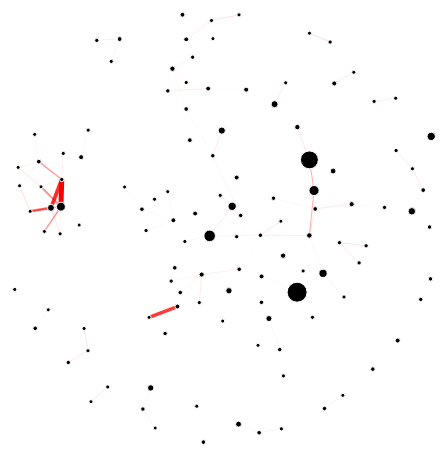
D3 v3 page, settled after 480 driven frames (8 s of simulated time); the page loaded 1 data file(s).


			var width = 1280;
    		var height = 720;
			var svg = d3.select("body").append("svg").attr("width", width).attr("height", height);
			var force = d3.layout.force().size([width, height]);

			d3.json("docs/data.json", function(graph) {
				force.nodes(graph.nodes).links(graph.links).linkDistance(20).charge(-50);

				var linkScale = d3.scale.linear().
									domain([d3.min(graph.links, function(d) {return d.value}), d3.max(graph.links, function(d) { return d.value; })]).
									range([0, 5]);

				var linkRgbScale = d3.scale.sqrt().
									domain([d3.min(graph.links, function(d) {return d.value}), d3.max(graph.links, function(d) { return d.value; })]).
									range([0, 1]);

				var nodeScale = d3.scale.linear().
									domain([d3.min(graph.nodes, function(d) {return d.value}), d3.max(graph.nodes, function(d) { return d.value; })]).
									range([2, 10]);

  				var link = svg.selectAll(".link").
								data(graph.links).
								enter().
								append("line").
								attr("class", "link").
								style("stroke-width", function(d) { return linkScale(d.value); }).
								style("stroke", function(d) { return "rgba(255, 0, 0, " + linkRgbScale(d.value) + ")"; });

				var node = svg.selectAll(".node")
								.data(graph.nodes)
								.enter().append("circle")
								.attr("class", "node")
								.attr("r", function(d) {return nodeScale(d.value)})
								.call(force.drag);
								//.style("fill", function(d) { return color(d.group); })

				/*
				node.append("text")
					.attr("x", 12)
					.attr("dy", ".35em")
					.attr("font", "sans-serif")
					.attr("font-size", "10px")
					.attr("color", "orange")
					.text(function(d) { return d.name; });
				*/

				//node.append("title").text(function(d) { return d.name; });

				force.on("tick", function() {
								node.attr("cx", function(d) { return d.x; })
									.attr("cy", function(d) { return d.y; });

								link.attr("x1", function(d) { return d.source.x; })
									.attr("y1", function(d) { return d.source.y; })
									.attr("x2", function(d) { return d.target.x; })
									.attr("y2", function(d) { return d.target.y; });

				});

				force.start();
			});
		

### data: docs/data.json
{
 "links": [
  {
   "source": 0,
   "target": 1,
   "value": 0.06247
  },
  {
   "source": 12,
   "target": 2,
   "value": 0.09266
  },
  {
   "source": 22,
   "target": 2,
   "value": 0.09334
  },
  {
   "source": 3,
   "target": 3,
   "value": 0.1644
  },
  {
   "source": 11,
   "target": 3,
   "value": 0.05494
  },
  {
   "source": 94,
   "target": 3,
   "value": 0.05702
  },
  {
   "source": 96,
   "target": 3,
   "value": 0.07055
  },
  {
   "source": 4,
   "target": 5,
   "value": 0.08923
  },
  "... 129 more items"
 ],
 "nodes": [
  {
   "group": 0,
   "name": "745",
   "value": 3.83167e-05
  },
  {
   "group": 1,
   "name": "423",
   "value": 0.0001281
  },
  {
   "group": 2,
   "name": "410",
   "value": 0.003819
  },
  {
   "group": 3,
   "name": "038",
   "value": 0.004383
  },
  {
   "group": 4,
   "name": "790",
   "value": 7.84853e-05
  },
  {
   "group": 4,
   "name": "560",
   "value": 3.95567e-05
  },
  {
   "group": 5,
   "name": "276",
   "value": 0.0002331
  },
  {
   "group": 0,
   "name": "335",
   "value": 1e-08
  },
  "... 112 more items"
 ]
}